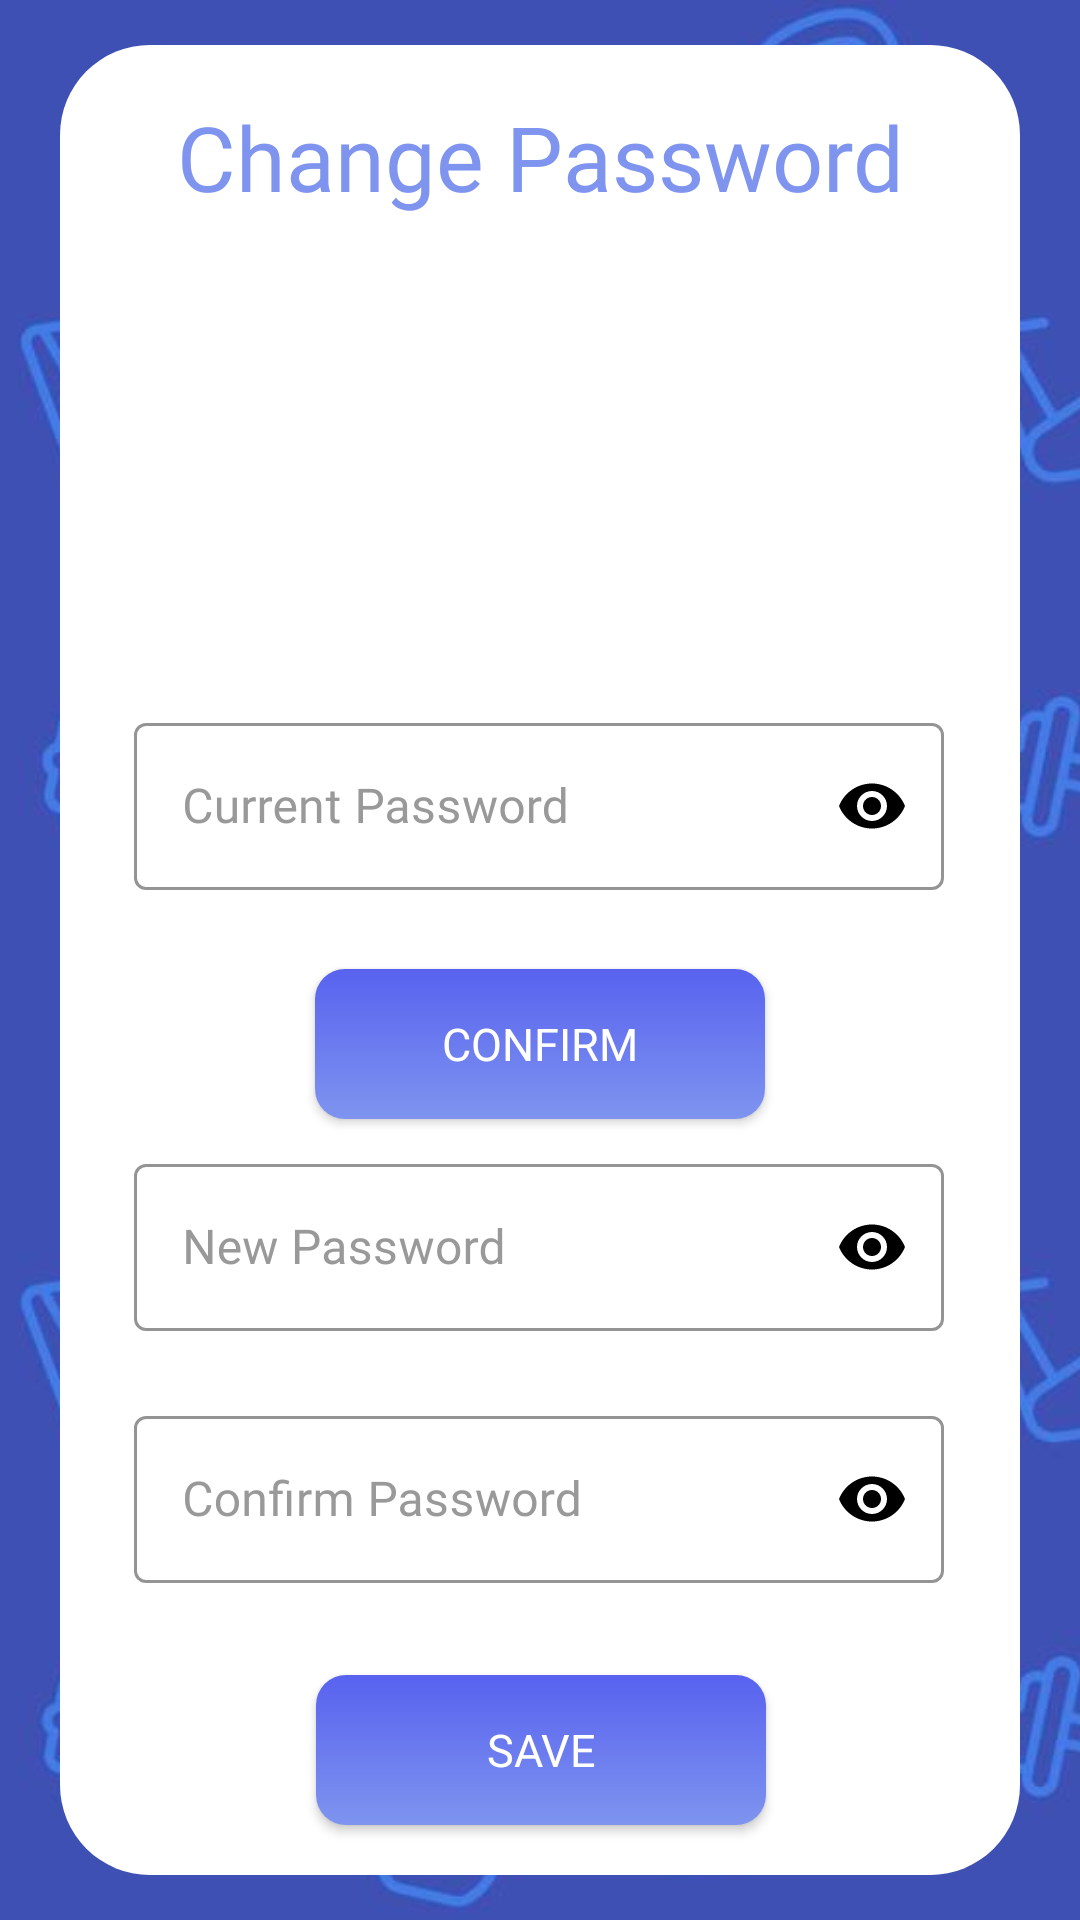

The Android layout XML behind this screen, and the referenced resources:
<!-- AndroidManifest.xml: application theme Theme.MADCW -->
<!-- res/layout/change_password.xml -->
<?xml version="1.0" encoding="utf-8"?>
<androidx.constraintlayout.widget.ConstraintLayout
    xmlns:app="http://schemas.android.com/apk/res-auto"
    xmlns:android="http://schemas.android.com/apk/res/android"
    xmlns:tools="http://schemas.android.com/tools"
    android:layout_width="match_parent"
    android:layout_height="match_parent"
    android:theme="@style/Theme.MaterialComponents.DayNight.DarkActionBar"
    >

    <ImageView
        android:id="@+id/img_addback"
        android:layout_width="match_parent"
        android:layout_height="match_parent"
        android:scaleType="centerCrop"
        android:src="@mipmap/pattern002"
        app:layout_constraintBottom_toBottomOf="parent"
        app:layout_constraintEnd_toEndOf="parent"
        app:layout_constraintStart_toStartOf="parent"
        app:layout_constraintTop_toTopOf="parent"
        tools:ignore="MissingConstraints" />

    <androidx.constraintlayout.widget.ConstraintLayout
        android:id="@+id/bac_add"
        android:layout_width="320dp"
        android:layout_height="610dp"
        android:background="@drawable/card_back"
        app:layout_constraintBottom_toBottomOf="parent"
        app:layout_constraintEnd_toEndOf="parent"
        app:layout_constraintHeight_percent=".55"
        app:layout_constraintHorizontal_bias="0.5"
        app:layout_constraintStart_toStartOf="parent"
        app:layout_constraintTop_toTopOf="parent"
        app:layout_constraintVertical_bias="0.5" >

        <TextView
            android:id="@+id/lbl_forgot"
            android:layout_width="wrap_content"
            android:layout_height="45dp"
            android:fontFamily="@font/samsungsans_bold"
            android:text="Change Password"
            android:textColor="@color/lightblue002"
            android:textSize="30dp"
            app:layout_constraintBottom_toBottomOf="parent"
            app:layout_constraintEnd_toEndOf="parent"
            app:layout_constraintHorizontal_bias="0.5"
            app:layout_constraintStart_toStartOf="parent"
            app:layout_constraintTop_toTopOf="parent"
            app:layout_constraintVertical_bias="0.03" />

        <ImageView
            android:id="@+id/img_forgot"
            android:layout_width="250dp"
            android:layout_height="200dp"
            android:scaleType="centerCrop"
            android:src="@mipmap/change_password"
            app:layout_constraintBottom_toBottomOf="parent"
            app:layout_constraintEnd_toEndOf="parent"
            app:layout_constraintHeight_percent=".35"
            app:layout_constraintHorizontal_bias="0.5"
            app:layout_constraintStart_toStartOf="parent"
            app:layout_constraintTop_toTopOf="parent"
            app:layout_constraintVertical_bias="0.05"
            tools:ignore="MissingConstraints" />

        <com.google.android.material.textfield.TextInputLayout
            android:id="@+id/txt_currentPasswordLayout"
            style="@style/Widget.MaterialComponents.TextInputLayout.OutlinedBox"
            android:layout_width="270dp"
            android:layout_height="85dp"
            android:hint="Current Password"
            android:textColor="@color/black"
            android:textColorHint="#999999"
            app:boxStrokeColor="@color/purple_200"
            app:endIconMode="password_toggle"
            app:endIconTint="@color/black"
            app:layout_constraintBottom_toBottomOf="parent"
            app:layout_constraintEnd_toEndOf="parent"
            app:layout_constraintHorizontal_bias="0.496"
            app:layout_constraintStart_toStartOf="parent"
            app:layout_constraintTop_toTopOf="parent"
            app:layout_constraintVertical_bias="0.42">

            <com.google.android.material.textfield.TextInputEditText
                android:id="@+id/txt_currentPassword"
                android:layout_width="match_parent"
                android:layout_height="wrap_content"
                android:fontFamily="@font/samsungsans_regular"
                android:inputType="textPassword"
                android:maxLines="1"
                android:textColor="@color/black" />
        </com.google.android.material.textfield.TextInputLayout>

        <com.google.android.material.textfield.TextInputLayout
            android:id="@+id/txt_chgpasswordLayout"
            style="@style/Widget.MaterialComponents.TextInputLayout.OutlinedBox"
            android:layout_width="270dp"
            android:layout_height="85dp"
            android:hint="New Password"
            android:textColor="@color/black"
            android:textColorHint="#999999"
            app:boxStrokeColor="@color/purple_200"
            app:endIconMode="password_toggle"
            app:endIconTint="@color/black"
            app:layout_constraintBottom_toBottomOf="parent"
            app:layout_constraintEnd_toEndOf="parent"
            app:layout_constraintHorizontal_bias="0.496"
            app:layout_constraintStart_toStartOf="parent"
            app:layout_constraintTop_toTopOf="parent"
            app:layout_constraintVertical_bias="0.7">

            <com.google.android.material.textfield.TextInputEditText
                android:id="@+id/txt_chgpassword"
                android:layout_width="match_parent"
                android:layout_height="wrap_content"
                android:fontFamily="@font/samsungsans_regular"
                android:inputType="textPassword"
                android:maxLines="1"
                android:textColor="@color/black" />
        </com.google.android.material.textfield.TextInputLayout>

        <com.google.android.material.textfield.TextInputLayout
            android:id="@+id/txt_chgconfpassLayout"
            style="@style/Widget.MaterialComponents.TextInputLayout.OutlinedBox"
            android:layout_width="270dp"
            android:layout_height="85dp"
            android:hint="Confirm Password"
            android:textColor="@color/black"
            android:textColorHint="#999999"
            app:boxStrokeColor="@color/purple_200"
            app:endIconMode="password_toggle"
            app:endIconTint="@color/black"
            app:layout_constraintBottom_toBottomOf="parent"
            app:layout_constraintEnd_toEndOf="parent"
            app:layout_constraintHorizontal_bias="0.496"
            app:layout_constraintStart_toStartOf="parent"
            app:layout_constraintTop_toTopOf="parent"
            app:layout_constraintVertical_bias="0.86">

            <com.google.android.material.textfield.TextInputEditText
                android:id="@+id/txt_chgconfpass"
                android:layout_width="match_parent"
                android:layout_height="wrap_content"
                android:fontFamily="@font/samsungsans_regular"
                android:inputType="textPassword"
                android:maxLines="1"
                android:textColor="@color/black" />
        </com.google.android.material.textfield.TextInputLayout>

        <Button
            android:id="@+id/btn_verifyPassword"
            android:layout_width="150dp"
            android:layout_height="50dp"
            android:background="@drawable/button_bg"
            android:fontFamily="@font/samsungsans_medium"
            android:text="Confirm"
            android:textColor="@color/white"
            android:textSize="15dp"
            app:layout_constraintBottom_toBottomOf="parent"
            app:layout_constraintEnd_toEndOf="parent"
            app:layout_constraintHorizontal_bias="0.5"
            app:layout_constraintStart_toStartOf="parent"
            app:layout_constraintTop_toTopOf="parent"
            app:layout_constraintVertical_bias="0.55" />

        <Button
            android:id="@+id/btn_changePassword"
            android:layout_width="150dp"
            android:layout_height="50dp"
            android:background="@drawable/button_bg"
            android:fontFamily="@font/samsungsans_medium"
            android:text="Save"
            android:textColor="@color/white"
            android:textSize="15dp"
            app:layout_constraintBottom_toBottomOf="parent"
            app:layout_constraintEnd_toEndOf="parent"
            app:layout_constraintHorizontal_bias="0.502"
            app:layout_constraintStart_toStartOf="parent"
            app:layout_constraintTop_toTopOf="parent"
            app:layout_constraintVertical_bias="0.97" />



    </androidx.constraintlayout.widget.ConstraintLayout>
    <ProgressBar
        android:id="@+id/progressBar"
        style="?android:attr/progressBarStyleLarge"
        android:layout_width="wrap_content"
        android:visibility="gone"
        android:layout_height="wrap_content"
        app:layout_constraintTop_toTopOf="parent"
        app:layout_constraintBottom_toBottomOf="parent"
        app:layout_constraintLeft_toLeftOf="parent"
        app:layout_constraintRight_toRightOf="parent" />

</androidx.constraintlayout.widget.ConstraintLayout>
<!-- resources referenced by this layout -->
<resources>
  <color name="black">#FF000000</color>
  <color name="lightblue002">#7E94EF</color>
  <color name="purple_200">#FFBB86FC</color>
  <color name="white">#FFFFFFFF</color>
  <!-- drawable button_bg (drawable) -->
  <?xml version="1.0" encoding="utf-8"?>
  <shape xmlns:android="http://schemas.android.com/apk/res/android">
  
      <corners android:radius="10dp"/>
      
      <gradient android:angle="270"
          android:startColor="@color/blue001" android:endColor="@color/lightblue002"/>
      <stroke
          android:width="0dip"
          android:color="#000000" >
      </stroke>
  
  </shape>
  <!-- drawable card_back (drawable) -->
  <?xml version="1.0" encoding="utf-8"?>
  <shape xmlns:android="http://schemas.android.com/apk/res/android">
      <solid android:color="@color/white"/>
      <corners android:topLeftRadius = "30dp"
          android:topRightRadius = "30dp"
          android:bottomRightRadius="30dp"
          android:bottomLeftRadius="30dp"/>
      <stroke
          android:width="0dip"
          android:color="#000000" >
      </stroke>
  </shape>
  <!-- mipmap pattern002: jpg bitmap (mipmap-xxxhdpi, 43825 bytes) -->
  <style name="Theme.MADCW" parent="Theme.AppCompat.Light.NoActionBar">
          
          <item name="colorPrimary">@color/purple_500</item>
          <item name="colorPrimaryDark">@color/purple_700</item>
          <item name="colorAccent">@color/teal_200</item>
          
      </style>
  <color name="blue001">#5862EF</color>
  <color name="purple_500">#FF6200EE</color>
  <color name="purple_700">#FF3700B3</color>
  <color name="teal_200">#FF03DAC5</color>
</resources>
